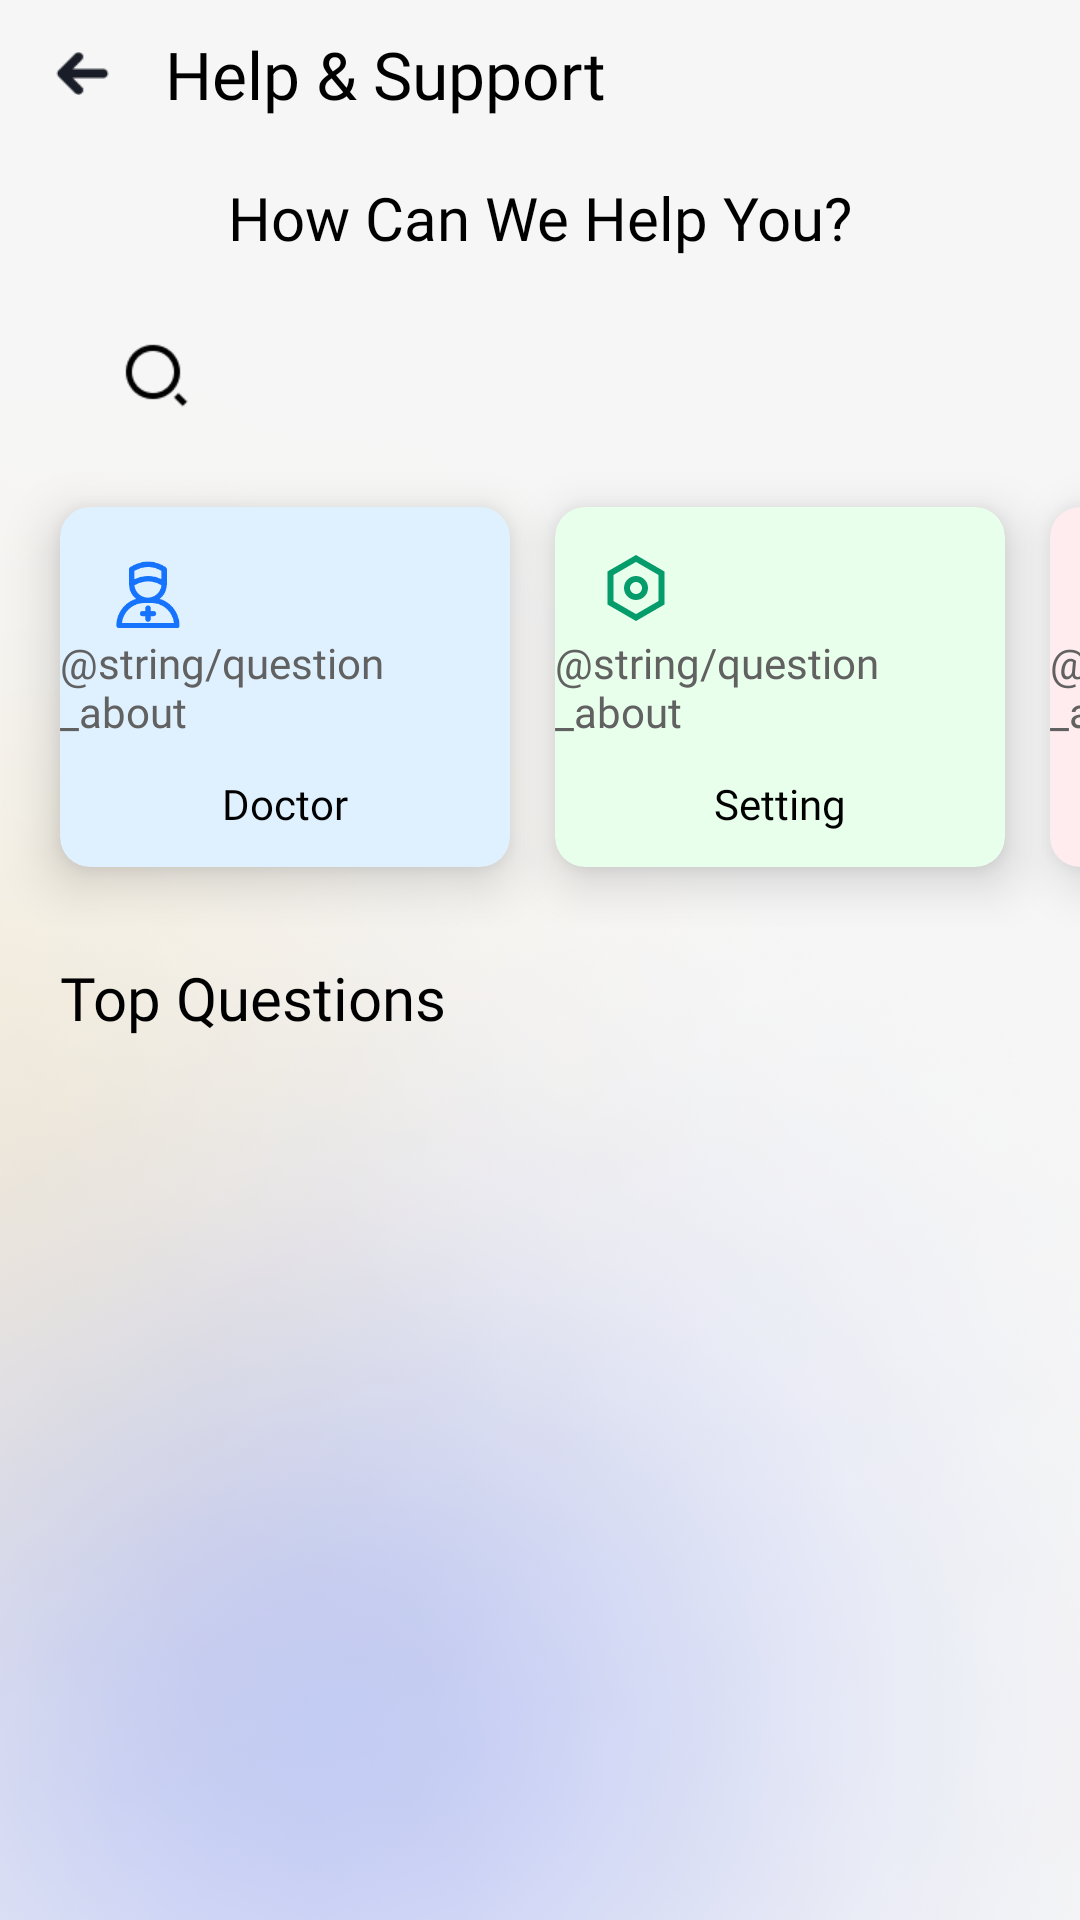

Layout XML and referenced resources for this Android screen:
<!-- AndroidManifest.xml: application theme Theme.HealthDiary -->
<!-- res/layout/activity_help.xml -->
<?xml version="1.0" encoding="utf-8"?>
<androidx.constraintlayout.widget.ConstraintLayout xmlns:android="http://schemas.android.com/apk/res/android"
    xmlns:app="http://schemas.android.com/apk/res-auto"
    xmlns:tools="http://schemas.android.com/tools"
    android:layout_width="match_parent"
    android:layout_height="match_parent"
    android:background="@drawable/background"
    tools:context=".ui.activity.HelpActivity">

    <ImageView
        android:id="@+id/iv_back"
        android:layout_width="wrap_content"
        android:layout_height="wrap_content"
        android:src="@drawable/ic_back"
        android:scaleX="0.5"
        android:scaleY="0.5"
        app:layout_constraintStart_toStartOf="parent"
        app:layout_constraintTop_toTopOf="parent"
        android:layout_marginStart="10dp"
        android:layout_marginTop="10dp"
        tools:ignore="ContentDescription" />
    <TextView
        android:id="@+id/tv_title_devices"
        android:layout_width="wrap_content"
        android:layout_height="wrap_content"
        app:layout_constraintStart_toEndOf="@+id/iv_back"
        app:layout_constraintTop_toTopOf="@id/iv_back"
        app:layout_constraintBottom_toBottomOf="@id/iv_back"
        android:layout_marginStart="10dp"
        android:text="@string/help_support"
        android:gravity="center"
        style="@style/activity_title" />

    <TextView
        android:id="@+id/tv_how_can_we_help"
        android:layout_width="wrap_content"
        android:layout_height="wrap_content"
        android:layout_marginTop="20dp"
        android:text="@string/how_can_we_help_you"
        android:textColor="@color/black"
        android:fontFamily="@font/dmsans_bold"
        android:textSize="20sp"
        android:gravity="center"
        app:layout_constraintStart_toStartOf="parent"
        app:layout_constraintEnd_toEndOf="parent"
        app:layout_constraintTop_toBottomOf="@id/iv_back" />

    <SearchView
        android:id="@+id/searchView"
        android:layout_width="match_parent"
        android:layout_height="wrap_content"
        android:iconifiedByDefault="false"
        android:layout_marginHorizontal="20dp"
        android:background="@drawable/bg_search"
        android:queryBackground="@android:color/transparent"
        app:layout_constraintStart_toStartOf="parent"
        app:layout_constraintEnd_toEndOf="parent"
        app:layout_constraintTop_toBottomOf="@+id/tv_how_can_we_help"
        android:searchIcon="@drawable/ic_search"
        android:closeIcon="@drawable/ic_close"
        android:layout_marginTop="15dp"
        android:paddingTop="12dp"
        android:paddingBottom="12dp" />

    <HorizontalScrollView
        android:id="@+id/horizontal_scroll_view"
        android:layout_width="wrap_content"
        android:layout_height="wrap_content"
        android:orientation="horizontal"
        android:scrollbars="none"
        app:layout_constraintStart_toStartOf="parent"
        app:layout_constraintTop_toBottomOf="@id/searchView">
        <LinearLayout
            android:layout_width="wrap_content"
            android:layout_height="wrap_content"
            android:orientation="horizontal">

            <androidx.cardview.widget.CardView
                android:id="@+id/cv_question_1"
                android:layout_width="150dp"
                android:layout_height="120dp"
                app:cardCornerRadius="10dp"
                android:layout_marginStart="20dp"
                android:layout_marginVertical="20dp"
                android:backgroundTint="#DFF1FF"
                app:cardElevation="10dp">
                <androidx.constraintlayout.widget.ConstraintLayout
                    android:layout_width="match_parent"
                    android:layout_height="match_parent">
                <ImageView
                    android:layout_width="wrap_content"
                    android:layout_height="wrap_content"
                    android:src="@drawable/ic_doctor_help"
                    android:scaleX="0.6"
                    android:scaleY="0.6"
                    android:layout_margin="5dp"
                    app:layout_constraintTop_toTopOf="parent"
                    app:layout_constraintStart_toStartOf="parent"
                    tools:ignore="ContentDescription" />
                <TextView
                    android:id="@+id/tv_question_1"
                    android:layout_width="wrap_content"
                    android:layout_height="wrap_content"
                    android:text="@string/question_about"
                    android:textColor="#616161"
                    android:fontFamily="@font/dmsans_regular"
                    android:textSize="14sp"
                    app:layout_constraintTop_toTopOf="parent"
                    app:layout_constraintStart_toStartOf="parent"
                    app:layout_constraintEnd_toEndOf="parent"
                    app:layout_constraintBottom_toBottomOf="parent" />
                <TextView
                    android:layout_width="wrap_content"
                    android:layout_height="wrap_content"
                    android:text="@string/community_doctor"
                    android:textColor="@color/black"
                    android:fontFamily="@font/dmsans_bold"
                    android:textSize="14sp"
                    app:layout_constraintTop_toBottomOf="@id/tv_question_1"
                    app:layout_constraintStart_toStartOf="parent"
                    app:layout_constraintEnd_toEndOf="parent"
                    app:layout_constraintBottom_toBottomOf="parent" />
                </androidx.constraintlayout.widget.ConstraintLayout>

            </androidx.cardview.widget.CardView>

            <androidx.cardview.widget.CardView
                android:layout_width="150dp"
                android:layout_height="120dp"
                app:cardCornerRadius="10dp"
                android:layout_marginStart="15dp"
                android:layout_marginVertical="20dp"
                android:backgroundTint="#E8FFEB"
                app:cardElevation="10dp">
                <androidx.constraintlayout.widget.ConstraintLayout
                    android:layout_width="match_parent"
                    android:layout_height="match_parent">
                <ImageView
                    android:layout_width="wrap_content"
                    android:layout_height="wrap_content"
                    android:src="@drawable/ic_setting_help"
                    app:layout_constraintStart_toStartOf="parent"
                    app:layout_constraintTop_toTopOf="parent"
                    android:layout_margin="15dp"
                    tools:ignore="ContentDescription" />
                    <TextView
                        android:id="@+id/tv_question_2"
                        android:layout_width="wrap_content"
                        android:layout_height="wrap_content"
                        android:text="@string/question_about"
                        android:textColor="#616161"
                        android:fontFamily="@font/dmsans_regular"
                        android:textSize="14sp"
                        app:layout_constraintTop_toTopOf="parent"
                        app:layout_constraintStart_toStartOf="parent"
                        app:layout_constraintEnd_toEndOf="parent"
                        app:layout_constraintBottom_toBottomOf="parent" />
                    <TextView
                        android:layout_width="wrap_content"
                        android:layout_height="wrap_content"
                        android:text="@string/setting"
                        android:textColor="@color/black"
                        android:fontFamily="@font/dmsans_bold"
                        android:textSize="14sp"
                        app:layout_constraintTop_toBottomOf="@id/tv_question_2"
                        app:layout_constraintStart_toStartOf="parent"
                        app:layout_constraintEnd_toEndOf="parent"
                        app:layout_constraintBottom_toBottomOf="parent" />
                </androidx.constraintlayout.widget.ConstraintLayout>
            </androidx.cardview.widget.CardView>

            <androidx.cardview.widget.CardView
                android:layout_width="150dp"
                android:layout_height="120dp"
                app:cardCornerRadius="10dp"
                android:backgroundTint="#FFECEF"
                android:layout_marginStart="15dp"
                android:layout_marginVertical="20dp"
                android:layout_marginEnd="20dp"
                app:cardElevation="10dp">
                <androidx.constraintlayout.widget.ConstraintLayout
                    android:layout_width="match_parent"
                    android:layout_height="match_parent">
                    <ImageView
                        android:layout_width="wrap_content"
                        android:layout_height="wrap_content"
                        android:src="@drawable/ic_alarm_help"
                        android:layout_margin="15dp"
                        app:layout_constraintStart_toStartOf="parent"
                        app:layout_constraintTop_toTopOf="parent"
                        tools:ignore="ContentDescription" />
                    <TextView
                        android:id="@+id/tv_question_3"
                        android:layout_width="wrap_content"
                        android:layout_height="wrap_content"
                        android:text="@string/question_about"
                        android:textColor="#616161"
                        android:fontFamily="@font/dmsans_regular"
                        android:textSize="14sp"
                        app:layout_constraintTop_toTopOf="parent"
                        app:layout_constraintStart_toStartOf="parent"
                        app:layout_constraintEnd_toEndOf="parent"
                        app:layout_constraintBottom_toBottomOf="parent" />
                    <TextView
                        android:layout_width="wrap_content"
                        android:layout_height="wrap_content"
                        android:text="@string/notification"
                        android:textColor="@color/black"
                        android:fontFamily="@font/dmsans_bold"
                        android:textSize="14sp"
                        app:layout_constraintTop_toBottomOf="@id/tv_question_3"
                        app:layout_constraintStart_toStartOf="parent"
                        app:layout_constraintEnd_toEndOf="parent"
                        app:layout_constraintBottom_toBottomOf="parent" />
                </androidx.constraintlayout.widget.ConstraintLayout>
            </androidx.cardview.widget.CardView>


        </LinearLayout>
    </HorizontalScrollView>

    <TextView
        android:id="@+id/tv_top_questions"
        android:layout_width="wrap_content"
        android:layout_height="wrap_content"
        app:layout_constraintTop_toBottomOf="@id/horizontal_scroll_view"
        app:layout_constraintStart_toStartOf="parent"
        android:text="@string/top_questions"
        android:layout_marginStart="20dp"
        android:fontFamily="@font/dmsans_bold"
        android:textSize="20sp"
        android:textColor="@color/black"
        android:layout_marginTop="10dp"
        />

    <androidx.recyclerview.widget.RecyclerView
        android:id="@+id/rv_top_questions"
        android:layout_width="match_parent"
        android:layout_height="wrap_content"
        app:layout_constraintTop_toBottomOf="@+id/tv_top_questions"
        app:layout_constraintStart_toStartOf="parent"
        app:layout_constraintBottom_toBottomOf="parent"
        app:layout_constrainedHeight="true"
        android:layout_marginBottom="20dp"
        tools:listitem="@layout/item_top_question"
        android:layout_marginTop="20dp"
        />



</androidx.constraintlayout.widget.ConstraintLayout>
<!-- res/layout/item_top_question.xml (included above) -->
<?xml version="1.0" encoding="utf-8"?>
<androidx.cardview.widget.CardView xmlns:android="http://schemas.android.com/apk/res/android"
    android:id="@+id/cardView"
    xmlns:tools="http://schemas.android.com/tools"
    android:layout_width="match_parent"
    android:layout_height="wrap_content"
    xmlns:app="http://schemas.android.com/apk/res-auto"
    app:cardElevation="10dp"
    android:layout_marginHorizontal="20dp"
    android:layout_marginBottom="20dp"
    app:cardCornerRadius="10dp">
<androidx.constraintlayout.widget.ConstraintLayout
    android:layout_width="match_parent"
    android:layout_height="match_parent">
    
    <TextView
        android:id="@+id/tv_title"
        android:layout_width="wrap_content"
        android:layout_height="wrap_content"
        android:text="@string/title"
        android:fontFamily="@font/dmsans_bold"
        android:textColor="@color/black"
        android:textSize="15sp"
        app:layout_constraintTop_toTopOf="parent"
        app:layout_constraintStart_toStartOf="parent"
        android:layout_marginStart="15dp"
        android:layout_marginTop="20dp"
        />

    <ImageView
        android:id="@+id/iv_plus"
        android:layout_width="20dp"
        android:layout_height="20dp"
        android:src="@drawable/ic_plus"
        app:layout_constraintEnd_toEndOf="parent"
        app:layout_constraintTop_toTopOf="@+id/tv_title"
        app:layout_constraintBottom_toBottomOf="@id/tv_title"
        android:layout_marginEnd="15dp"
        tools:ignore="ContentDescription" />
    <ImageView
        android:id="@+id/iv_minus"
        android:layout_width="20dp"
        android:layout_height="20dp"
        android:src="@drawable/ic_plus"
        app:layout_constraintEnd_toEndOf="parent"
        app:layout_constraintTop_toTopOf="@+id/tv_title"
        app:layout_constraintBottom_toBottomOf="@id/tv_title"
        android:layout_marginEnd="15dp"
        tools:ignore="ContentDescription"
        android:visibility="gone"/>

    <TextView
        android:id="@+id/tv_description"
        android:layout_width="match_parent"
        android:layout_height="wrap_content"
        android:text="@string/description"
        android:fontFamily="@font/dmsans_regular"
        android:textColor="#757575"
        android:textSize="12sp"
        app:layout_constraintTop_toBottomOf="@+id/tv_title"
        app:layout_constraintStart_toStartOf="parent"
        android:layout_marginHorizontal="15dp"
        android:layout_marginTop="15dp"
        android:layout_marginBottom="20dp"
        android:visibility="gone"
        />

    <View
        android:layout_width="match_parent"
        android:layout_height="1dp"
        app:layout_constraintTop_toBottomOf="@+id/tv_description"
        android:layout_marginTop="20dp" />


    
</androidx.constraintlayout.widget.ConstraintLayout>
</androidx.cardview.widget.CardView>
<!-- resources referenced by this layout -->
<resources>
  <color name="black">#FF000000</color>
  <!-- drawable ic_alarm_help (drawable) -->
  <vector xmlns:android="http://schemas.android.com/apk/res/android"
      android:width="24dp"
      android:height="24dp"
      android:viewportWidth="24"
      android:viewportHeight="24">
    <group>
      <clip-path
          android:pathData="M0,0h24v24h-24z"/>
      <path
          android:pathData="M22,20H2V18H3V11.031C3,6.043 7.03,2 12,2C16.97,2 21,6.043 21,11.031V18H22V20ZM5,18H19V11.031C19,7.148 15.866,4 12,4C8.134,4 5,7.148 5,11.031V18ZM9.5,21H14.5C14.5,21.663 14.237,22.299 13.768,22.768C13.299,23.237 12.663,23.5 12,23.5C11.337,23.5 10.701,23.237 10.232,22.768C9.763,22.299 9.5,21.663 9.5,21V21Z"
          android:fillColor="#DF1525"/>
    </group>
  </vector>
  <!-- drawable ic_setting_help (drawable) -->
  <vector xmlns:android="http://schemas.android.com/apk/res/android"
      android:width="24dp"
      android:height="24dp"
      android:viewportWidth="24"
      android:viewportHeight="24">
    <group>
      <clip-path
          android:pathData="M0,0h24v24h-24z"/>
      <path
          android:pathData="M12,1L21.5,6.5V17.5L12,23L2.5,17.5V6.5L12,1ZM12,3.311L4.5,7.653V16.347L12,20.689L19.5,16.347V7.653L12,3.311ZM12,16C10.939,16 9.922,15.579 9.172,14.828C8.421,14.078 8,13.061 8,12C8,10.939 8.421,9.922 9.172,9.172C9.922,8.421 10.939,8 12,8C13.061,8 14.078,8.421 14.828,9.172C15.579,9.922 16,10.939 16,12C16,13.061 15.579,14.078 14.828,14.828C14.078,15.579 13.061,16 12,16ZM12,14C12.53,14 13.039,13.789 13.414,13.414C13.789,13.039 14,12.53 14,12C14,11.47 13.789,10.961 13.414,10.586C13.039,10.211 12.53,10 12,10C11.47,10 10.961,10.211 10.586,10.586C10.211,10.961 10,11.47 10,12C10,12.53 10.211,13.039 10.586,13.414C10.961,13.789 11.47,14 12,14Z"
          android:fillColor="#049C6B"/>
    </group>
  </vector>
  <string name="community_doctor">Doctor</string>
  <string name="description">Description</string>
  <string name="help_support">Help &amp; Support</string>
  <string name="how_can_we_help_you">How Can We Help You?</string>
  <string name="notification">通知</string>
  <string name="question_about">關於</string>
  <string name="setting">Setting</string>
  <string name="title">Title</string>
  <string name="top_questions">Top Questions</string>
  <style name="activity_title">
          <item name="android:fontFamily">@font/dmsans_bold</item>
          <item name="android:textSize">22sp</item>
          <item name="android:shadowDx">-1</item>
          <item name="android:shadowDy">-1</item>
          <item name="android:shadowRadius">2</item>
          <item name="android:textColor">@color/black</item>
      </style>
  <style name="Theme.HealthDiary" parent="Theme.MaterialComponents.DayNight.DarkActionBar">
          
          <item name="colorPrimary">@color/purple_500</item>
          <item name="colorPrimaryVariant">@color/purple_700</item>
          <item name="colorOnPrimary">@color/white</item>
          
          <item name="colorSecondary">@color/teal_200</item>
          <item name="colorSecondaryVariant">@color/teal_700</item>
          <item name="colorOnSecondary">@color/black</item>
          
          <item name="android:statusBarColor">?attr/colorPrimaryVariant</item>
          
      </style>
  <color name="purple_500">#FF6200EE</color>
  <color name="purple_700">#FF3700B3</color>
  <color name="white">#FFFFFFFF</color>
  <color name="teal_200">#FF03DAC5</color>
  <color name="teal_700">#FF018786</color>
</resources>
